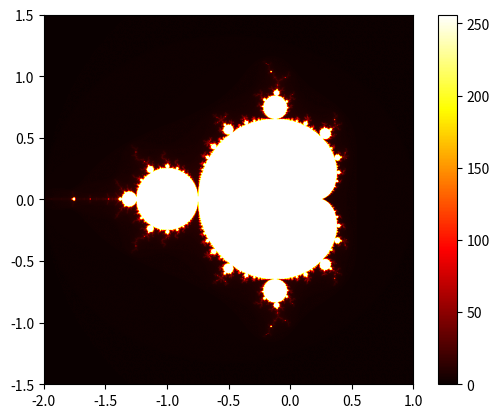

Here is the Python script that generated this plot:
import numpy as np
import matplotlib.pyplot as plt

def mandelbrot(c, max_iter):
    z = c
    for n in range(max_iter):
        if abs(z) > 2:
            return n
        z = z*z + c
    return max_iter

def mandelbrot_set(xmin, xmax, ymin, ymax, width, height, max_iter):
    r1 = np.linspace(xmin, xmax, width)
    r2 = np.linspace(ymin, ymax, height)
    n3 = np.empty((width, height))
    for i in range(width):
        for j in range(height):
            n3[i, j] = mandelbrot(r1[i] + 1j*r2[j], max_iter)
    return r1, r2, n3

xmin, xmax, ymin, ymax = -2.0, 1.0, -1.5, 1.5
width, height, max_iter = 1000, 1000, 256

r1, r2, n3 = mandelbrot_set(xmin, xmax, ymin, ymax, width, height, max_iter)

plt.imshow(n3.T, extent=[xmin, xmax, ymin, ymax], cmap='hot')
plt.colorbar()
plt.show()

